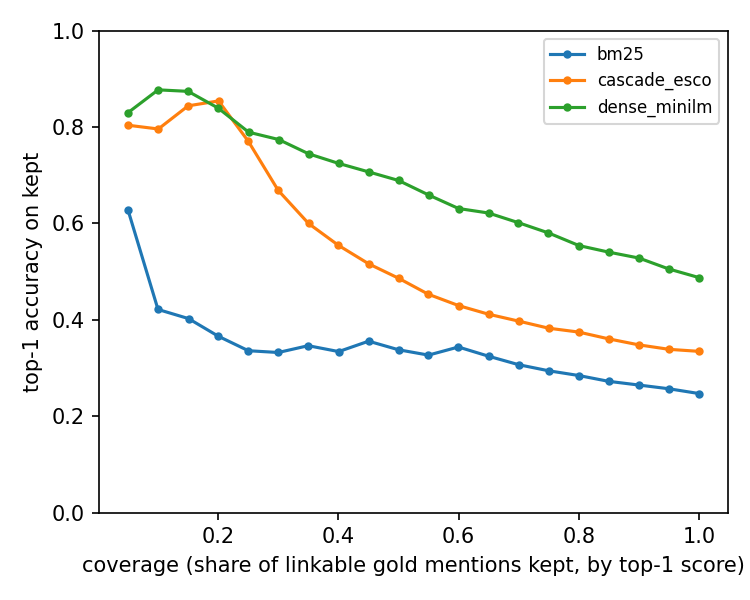

Values plotted in this chart, from the file beside it:
system, coverage, top1_acc, min_score
cascade_esco@never, 0.04961, 0.8039, 1.0
cascade_esco@never, 0.1002, 0.7961, 1.0
cascade_esco@never, 0.1498, 0.8442, 1.0
cascade_esco@never, 0.2004, 0.8544, 0.9189
cascade_esco@never, 0.25, 0.7704, 0.84
cascade_esco@never, 0.2996, 0.6688, 0.84
cascade_esco@never, 0.3502, 0.6, 0.84
cascade_esco@never, 0.3998, 0.5547, 0.84
cascade_esco@never, 0.4504, 0.5162, 0.84
cascade_esco@never, 0.5, 0.4864, 0.84
cascade_esco@never, 0.5496, 0.4531, 0.84
cascade_esco@never, 0.6002, 0.4295, 0.84
cascade_esco@never, 0.6498, 0.4117, 0.84
cascade_esco@never, 0.7004, 0.3972, 0.84
cascade_esco@never, 0.75, 0.3826, 0.84
cascade_esco@never, 0.7996, 0.3747, 0.84
cascade_esco@never, 0.8502, 0.3604, 0.84
cascade_esco@never, 0.8998, 0.3481, 0.84
cascade_esco@never, 0.9504, 0.3388, 0.84
cascade_esco@never, 1.0, 0.3346, 0.84
dense_minilm@never, 0.04991, 0.8302, 1.0
dense_minilm@never, 0.09981, 0.8774, 1.0
dense_minilm@never, 0.1497, 0.8742, 1
dense_minilm@never, 0.1996, 0.8396, 0.9176
dense_minilm@never, 0.2505, 0.7895, 0.887
dense_minilm@never, 0.3004, 0.7743, 0.8534
dense_minilm@never, 0.3503, 0.7446, 0.8307
dense_minilm@never, 0.4002, 0.7247, 0.8033
dense_minilm@never, 0.4501, 0.7071, 0.7871
dense_minilm@never, 0.5, 0.6893, 0.7699
dense_minilm@never, 0.5499, 0.6592, 0.7511
dense_minilm@never, 0.5998, 0.6311, 0.7312
dense_minilm@never, 0.6497, 0.6217, 0.717
dense_minilm@never, 0.6996, 0.6016, 0.6958
dense_minilm@never, 0.7495, 0.5804, 0.6793
dense_minilm@never, 0.8004, 0.5541, 0.6583
dense_minilm@never, 0.8503, 0.5404, 0.6343
dense_minilm@never, 0.9002, 0.5282, 0.6057
dense_minilm@never, 0.9501, 0.5055, 0.5705
dense_minilm@never, 1.0, 0.4878, 0.4456
bm25@never, 0.0498, 0.6275, 27.46
bm25@never, 0.09961, 0.4216, 23.71
bm25@never, 0.1504, 0.4026, 22.1
bm25@never, 0.2002, 0.3659, 21.27
bm25@never, 0.25, 0.3359, 20.2
bm25@never, 0.2998, 0.3322, 19.41
bm25@never, 0.3496, 0.3464, 18.86
bm25@never, 0.4004, 0.3341, 18.11
bm25@never, 0.4502, 0.3557, 17.39
bm25@never, 0.5, 0.3379, 16.8
bm25@never, 0.5498, 0.3268, 16.19
bm25@never, 0.5996, 0.3436, 15.94
bm25@never, 0.6504, 0.3243, 15.69
bm25@never, 0.7002, 0.3068, 14.94
bm25@never, 0.75, 0.2943, 14.56
bm25@never, 0.7998, 0.2845, 14.12
bm25@never, 0.8496, 0.2724, 13.24
bm25@never, 0.9004, 0.2646, 12.78
bm25@never, 0.9502, 0.2569, 11.37
bm25@never, 1.0, 0.2471, 8.43
